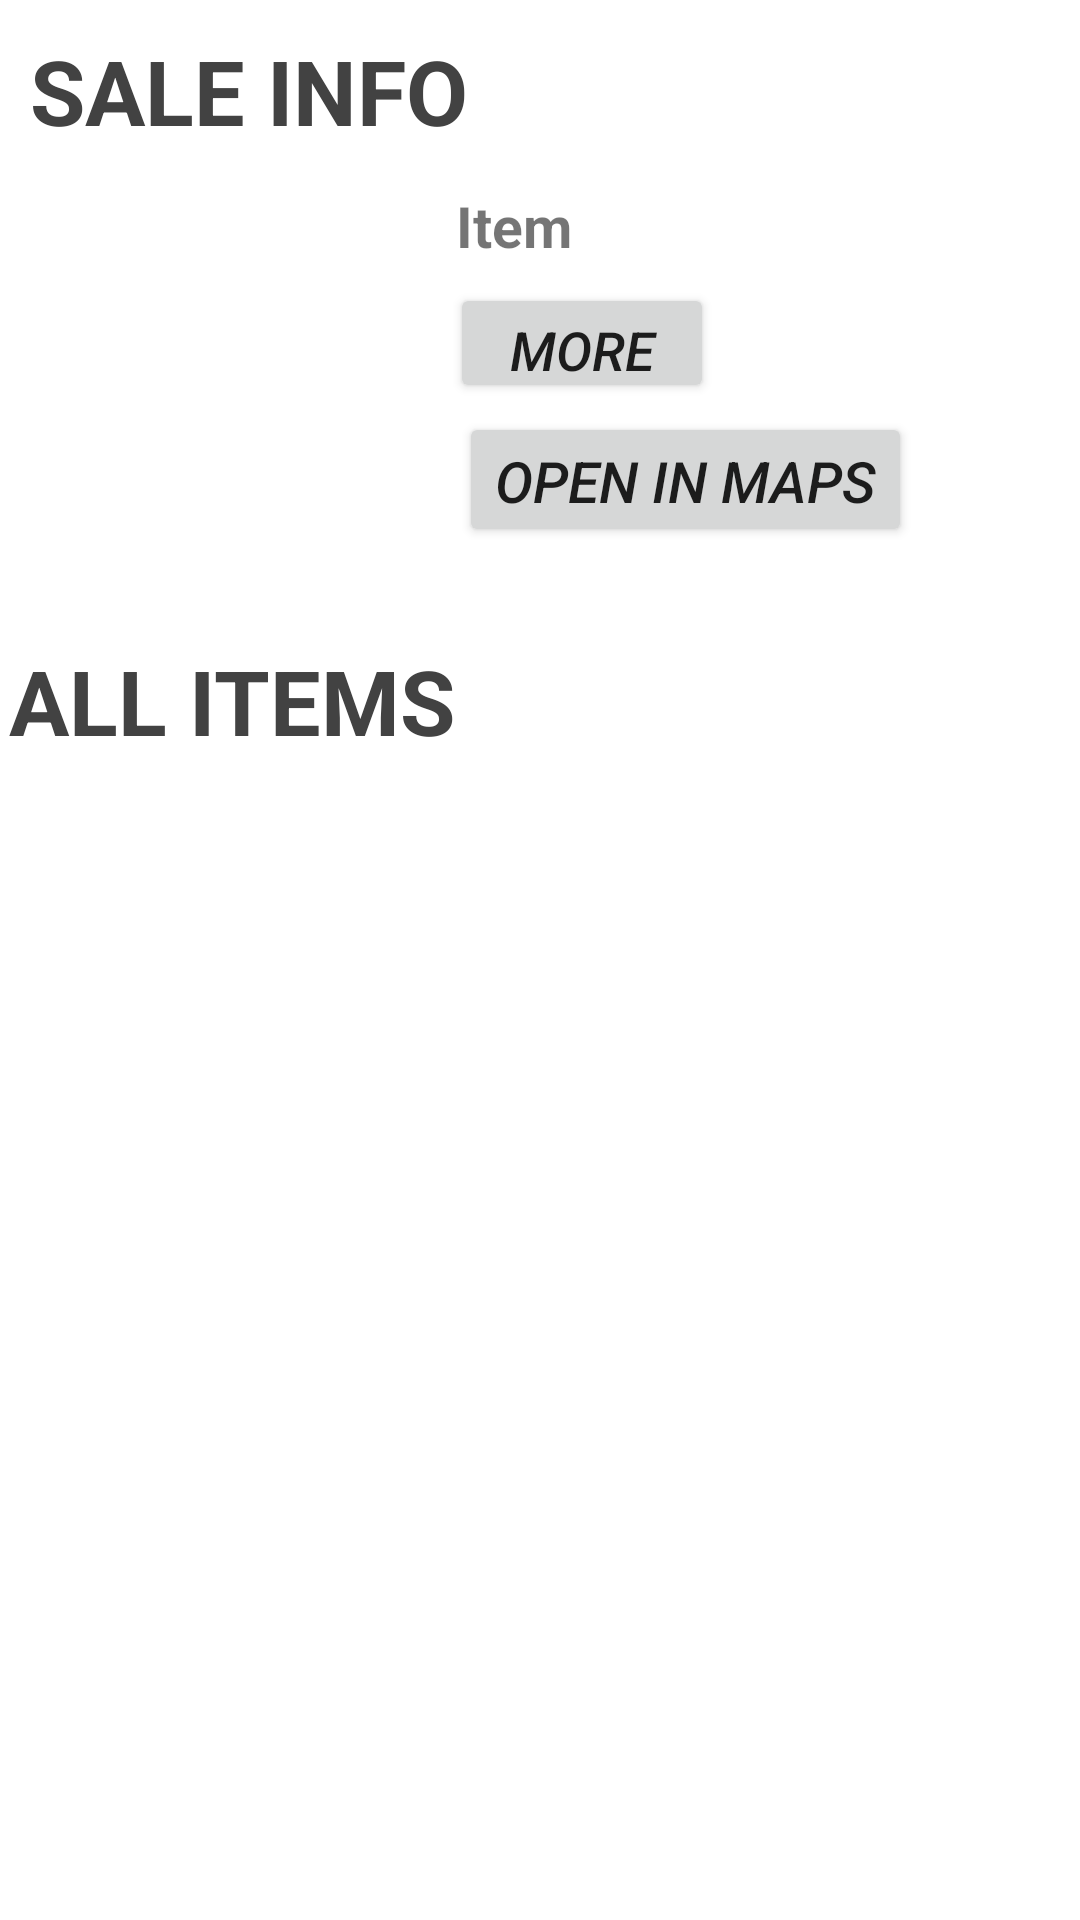

Reconstruct the res/layout file that produces this screen, plus the resources it refers to.
<!-- AndroidManifest.xml: application theme Theme.Streetsale -->
<!-- res/layout/activity_sale.xml -->
<?xml version="1.0" encoding="utf-8"?>
<LinearLayout xmlns:android="http://schemas.android.com/apk/res/android"
    xmlns:app="http://schemas.android.com/apk/res-auto"
    xmlns:tools="http://schemas.android.com/tools"
    android:layout_width="match_parent"
    android:layout_height="wrap_content"
    android:orientation="vertical"
    tools:context=".SaleActivity">

    <TextView
        android:layout_width="match_parent"
        android:layout_height="wrap_content"
        android:layout_margin="10dp"
        android:text="SALE INFO"
        android:textSize="30sp"
        android:textStyle="bold"
        android:textColor="@color/cardview_dark_background"

        />


        <LinearLayout
            android:layout_width="match_parent"
            android:orientation="horizontal"
            android:layout_height="wrap_content">
        <Button
            android:id="@+id/admineditbtn"
            android:layout_width="160dp"
            android:layout_height="wrap_content"
            android:layout_margin="3dp"
            android:text="Edit sale"
            android:visibility="gone"
            android:textSize="19sp"
            android:textStyle="italic" />
            <Button
                android:id="@+id/viewsoldbtn"
                android:layout_width="160dp"
                android:layout_height="wrap_content"
                android:layout_margin="3dp"
                android:layout_marginLeft="10dp"
                android:text="View Sold items"
                android:visibility="gone"
                android:textSize="19sp"
                android:textStyle="italic" />
        </LinearLayout>
        <LinearLayout
            android:orientation="horizontal"
            android:layout_width="match_parent"
            android:layout_height="wrap_content">
        <ImageView
            android:id="@+id/imageviewsaleposter2"
            android:layout_width="150dp"
            android:layout_height="150dp" />
            <LinearLayout
                android:orientation="vertical"
                android:layout_width="200dp"
                android:layout_height="wrap_content">
        <TextView
            android:id="@+id/saledescview2"
            android:layout_width="match_parent"
            android:layout_height="30dp"
            android:layout_margin="2dp"
            android:text="Item"
            android:textSize="19sp"
            android:textStyle="bold" />
                <Button
                    android:id="@+id/viewinfo"
                    android:layout_width="wrap_content"
                    android:layout_height="40dp"
                    android:text="More"
                    android:visibility="visible"
                    android:textSize="18sp"
                    android:textStyle="italic" />
            <TextView
                android:id="@+id/addrView"
                android:layout_width="wrap_content"
                android:layout_height="45dp"
                android:text="Item"
                android:visibility="gone"
                android:textSize="19sp"
                android:textStyle="bold" />

            <Button
                android:id="@+id/goToAddrbtn"
                android:layout_width="wrap_content"
                android:layout_height="45dp"
                android:layout_margin="3dp"
                android:text="Open in Maps"
                android:textSize="19sp"
                android:textStyle="italic" />

        <Button
            android:id="@+id/adminaddbtn"
            android:layout_width="wrap_content"
            android:layout_height="45dp"
            android:layout_margin="3dp"
            android:text="ADD NEW ITEM"
            android:visibility="gone"
            android:textSize="19sp"
            android:textStyle="italic" />
        </LinearLayout>
    </LinearLayout>


        <TextView
            android:layout_width="match_parent"
            android:layout_height="wrap_content"
            android:layout_margin="3dp"
            android:text="ALL ITEMS"
            android:textSize="30sp"
            android:textStyle="bold"
            android:textColor="@color/cardview_dark_background"

            />

        <androidx.recyclerview.widget.RecyclerView
            android:id="@+id/recycleritemspersale"
            android:layout_width="match_parent"
            android:layout_height="wrap_content"
            app:layout_constraintBottom_toBottomOf="parent"
            app:layout_constraintLeft_toLeftOf="parent"
            app:layout_constraintRight_toRightOf="parent"
            app:layout_constraintTop_toTopOf="parent"
            android:padding="8dp"
            />




</LinearLayout>
<!-- resources referenced by this layout -->
<resources>
  <style name="Theme.Streetsale" parent="Theme.MaterialComponents.DayNight.DarkActionBar">
          
          <item name="colorPrimary">@color/purple_500</item>
          <item name="colorPrimaryVariant">@color/purple_700</item>
          <item name="colorOnPrimary">@color/white</item>
          
          <item name="colorSecondary">@color/teal_200</item>
          <item name="colorSecondaryVariant">@color/teal_700</item>
          <item name="colorOnSecondary">@color/black</item>
          
          <item name="android:statusBarColor" tools:targetApi="l">?attr/colorPrimaryVariant</item>
          
      </style>
  <!-- not gathered from this repository: default colours our renderer supplied (Android Studio template values) -->
  <color name="purple_500">#FF6200EE</color>
  <color name="purple_700">#FF3700B3</color>
  <color name="teal_200">#FF03DAC5</color>
  <color name="teal_700">#FF018786</color>
  <color name="black">#FF000000</color>
  <color name="white">#FFFFFFFF</color>
</resources>
